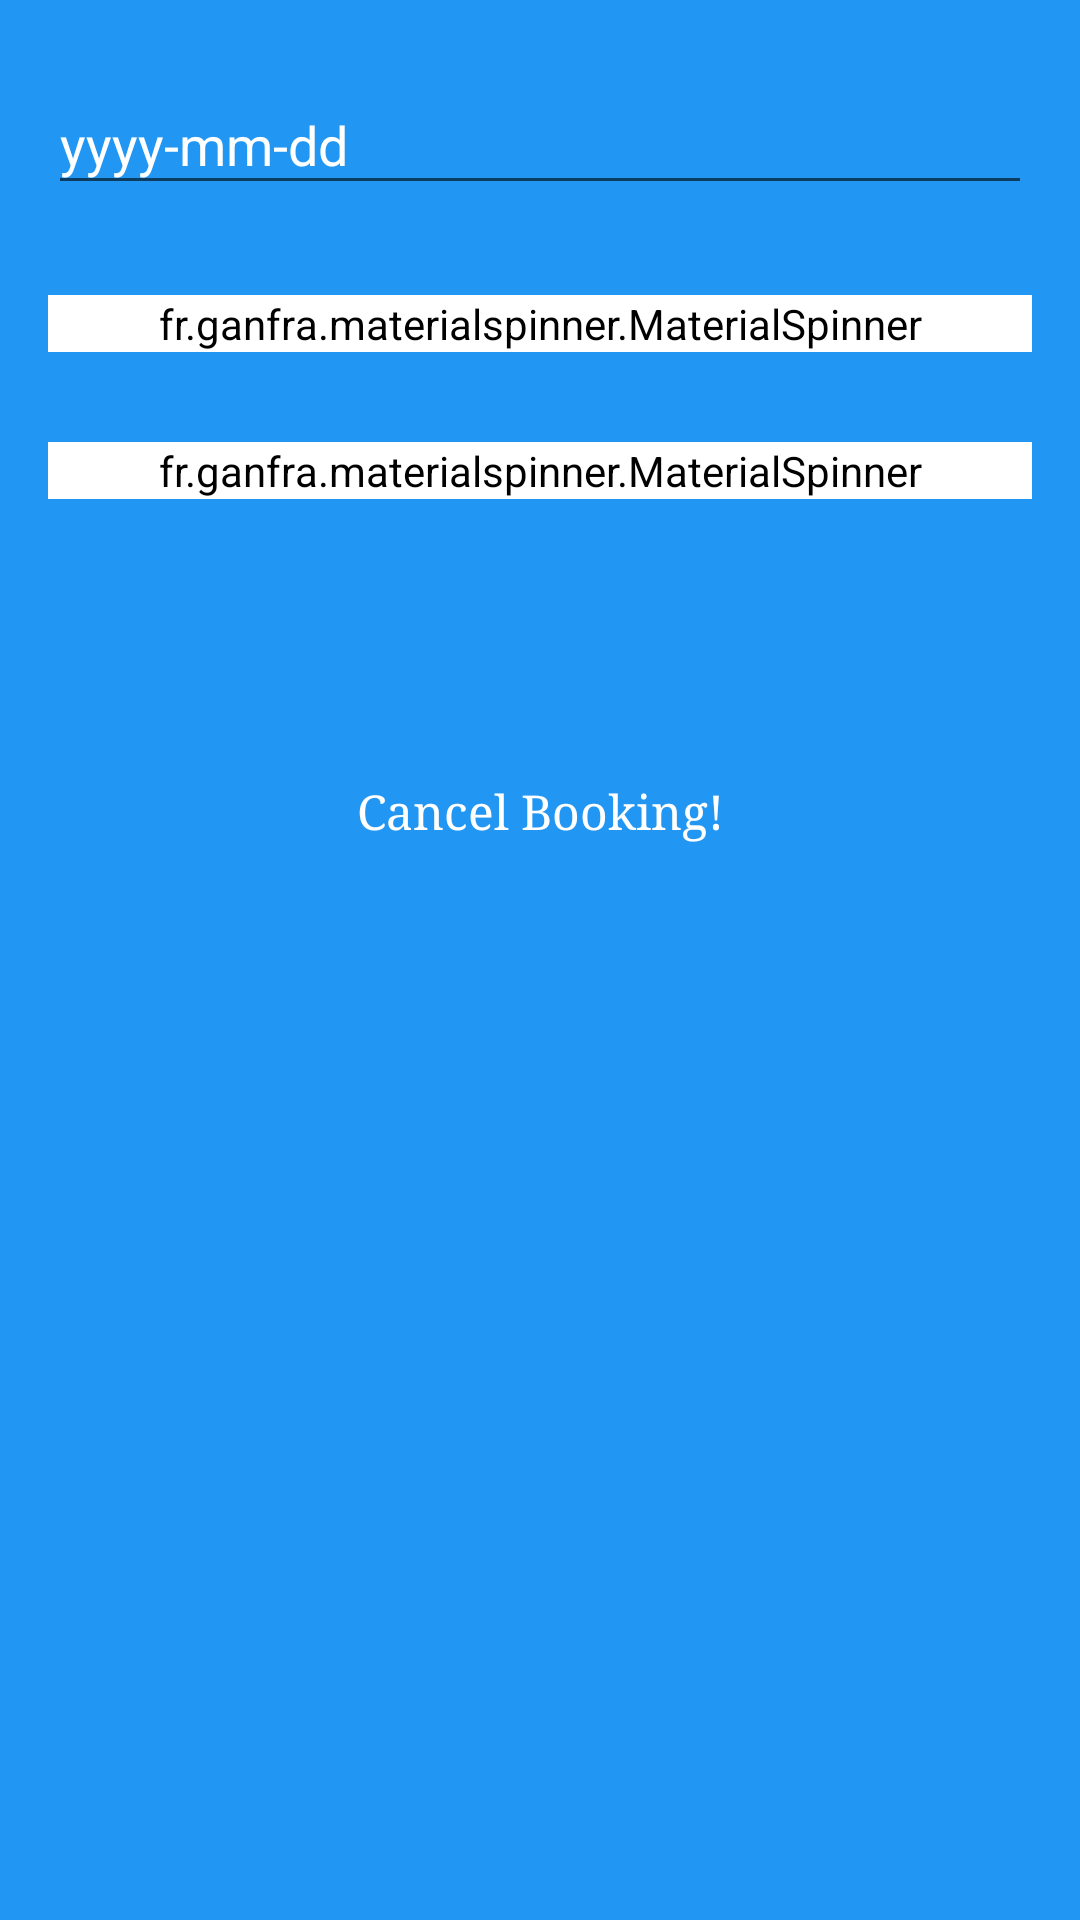

Here is an Android app screen rendered from its layout file. Give the layout XML and the strings, colors and styles it references.
<!-- AndroidManifest.xml: application theme AppTheme -->
<!-- res/layout/activity_delete_request.xml -->
<?xml version="1.0" encoding="utf-8"?>
<android.support.design.widget.CoordinatorLayout xmlns:android="http://schemas.android.com/apk/res/android"
    xmlns:app="http://schemas.android.com/apk/res-auto"
    xmlns:tools="http://schemas.android.com/tools"
    android:id="@+id/coordinatorLayoutDelete"
    android:layout_width="match_parent"
    android:layout_height="match_parent"
    android:background="@color/colorPrimary"
    tools:context="com.aashish.hallbooking.DeleteRequest">

    <ScrollView
        android:layout_width="match_parent"
        android:layout_height="match_parent">

        <LinearLayout
            android:id="@+id/activity_request"
            android:layout_width="match_parent"
            android:layout_height="match_parent"
            android:background="@color/colorPrimary"
            android:orientation="vertical"
            android:paddingBottom="@dimen/activity_vertical_margin"
            android:paddingLeft="@dimen/activity_horizontal_margin"
            android:paddingRight="@dimen/activity_horizontal_margin"
            android:paddingTop="@dimen/activity_vertical_margin"
            tools:context="com.aashish.projectorrequest.Request">

            <android.support.design.widget.TextInputLayout
                android:layout_width="match_parent"
                android:layout_height="wrap_content"
                android:textColorHint="@color/white">

                <EditText
                    android:id="@+id/date"
                    android:layout_width="match_parent"
                    android:layout_height="wrap_content"
                    android:drawableEnd="@drawable/date"
                    android:hint="@string/yyyy_mm_dd"
                    android:maxLength="10"
                    android:onClick="setDate"
                    android:textColor="@color/white" />
            </android.support.design.widget.TextInputLayout>


            <fr.ganfra.materialspinner.MaterialSpinner
                android:id="@+id/period_spinner"
                android:layout_width="match_parent"
                android:layout_height="wrap_content"
                android:layout_gravity="center"
                android:layout_marginTop="30dp"
                android:background="#FFFFFF"
                android:backgroundTint="#FFF"
                android:popupBackground="@color/rajalakshmi"
                app:ms_alignLabels="false"
                app:ms_arrowColor="#FFF"
                app:ms_arrowSize="16dp"
                app:ms_enableErrorLabel="false"
                app:ms_enableFloatingLabel="false"
                app:ms_errorColor="@color/error"
                app:ms_floatingLabelColor="#FFF"
                app:ms_hint="hint"
                app:ms_hintColor="#FFF"
                app:ms_multiline="false"
                app:ms_thickness=".5dp" />

            <fr.ganfra.materialspinner.MaterialSpinner
                android:id="@+id/spinner_projector"
                android:layout_width="match_parent"
                android:layout_height="wrap_content"
                android:layout_gravity="center"
                android:layout_marginTop="30dp"
                android:background="#FFFFFF"
                android:backgroundTint="#FFF"
                android:popupBackground="@color/list"
                app:ms_alignLabels="false"
                app:ms_arrowColor="#FFF"
                app:ms_arrowSize="16dp"
                app:ms_enableErrorLabel="false"
                app:ms_enableFloatingLabel="false"
                app:ms_errorColor="@color/error"
                app:ms_floatingLabelColor="#FFF"
                app:ms_hint="hint"
                app:ms_hintColor="#FFF"
                app:ms_multiline="false"
                app:ms_thickness=".5dp" />


            <Button
                android:id="@+id/submit"
                android:layout_width="match_parent"
                android:layout_height="wrap_content"
                android:layout_marginLeft="30dp"
                android:layout_marginRight="30dp"
                android:layout_marginTop="80dp"
                android:background="@drawable/recet"
                android:gravity="center"
                android:hint="@string/delete_request"
                android:padding="12dp"
                android:textColorHint="#fff"
                android:textSize="16sp"
                android:typeface="serif"
                tools:ignore="HardcodedText" />
        </LinearLayout>
    </ScrollView>
</android.support.design.widget.CoordinatorLayout>
<!-- resources referenced by this layout -->
<resources>
  <color name="colorPrimary">#2196F3</color>
  <color name="error">#E53935</color>
  <color name="list">#03A9F4</color>
  <color name="rajalakshmi">#03A9F4</color>
  <color name="white">#FFFFFF</color>
  <dimen name="activity_horizontal_margin">16dp</dimen>
  <dimen name="activity_vertical_margin">16dp</dimen>
  <string name="delete_request" translatable="true">Cancel Booking!</string>
  <string name="yyyy_mm_dd">yyyy-mm-dd</string>
  <style name="AppTheme" parent="Theme.AppCompat.Light.DarkActionBar">
          
          <item name="colorPrimary">@color/colorPrimary</item>
          <item name="colorPrimaryDark">@color/colorPrimaryDark</item>
          <item name="colorAccent">@color/colorAccent</item>
      </style>
  <color name="colorPrimaryDark">#1976D2</color>
  <color name="colorAccent">#03A9F4</color>
</resources>
